Dataset: classification (GitHub, jshankarc/A-Smartphone-Assistance-for-Blind-Visually-Impaired-using-Deep-Learning). Classes: center, left, right.

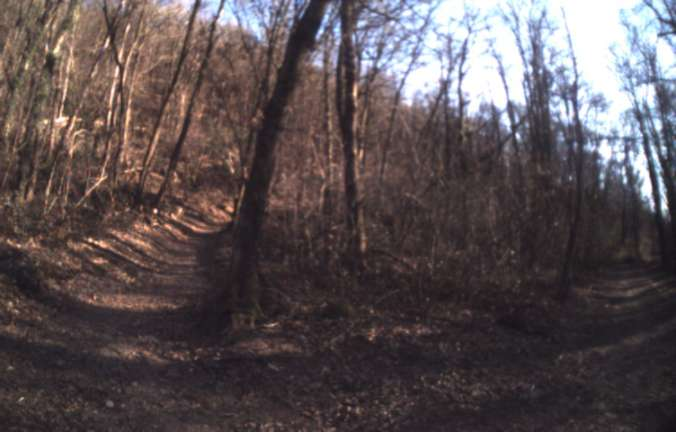
Label: center

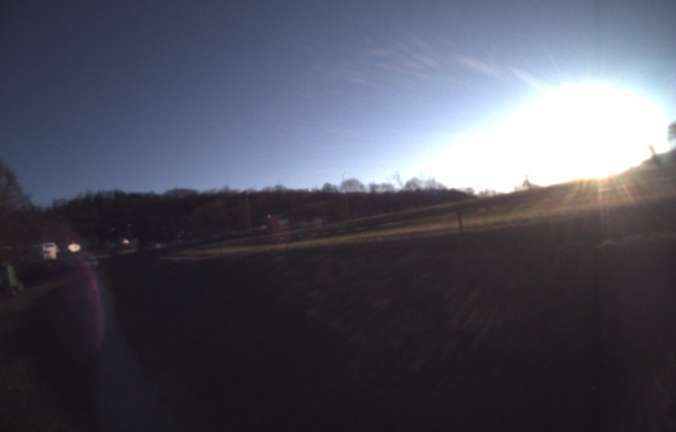
Label: right

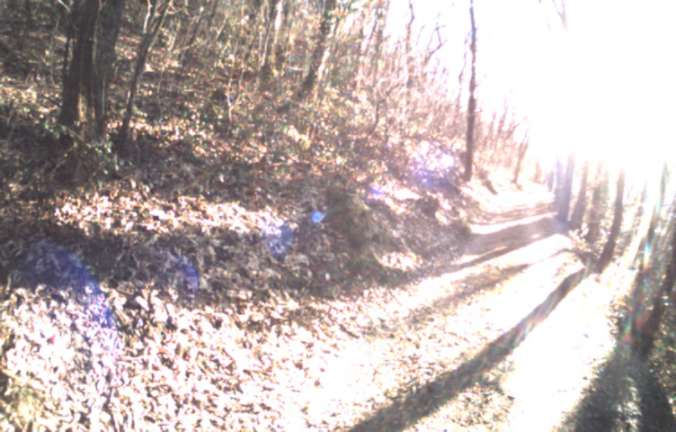
Label: left

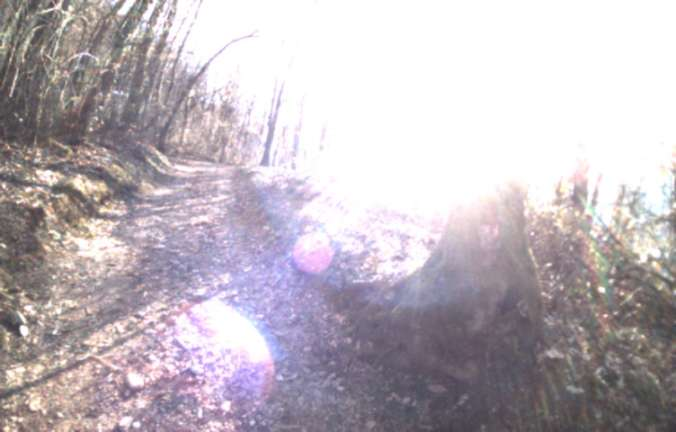
Label: right

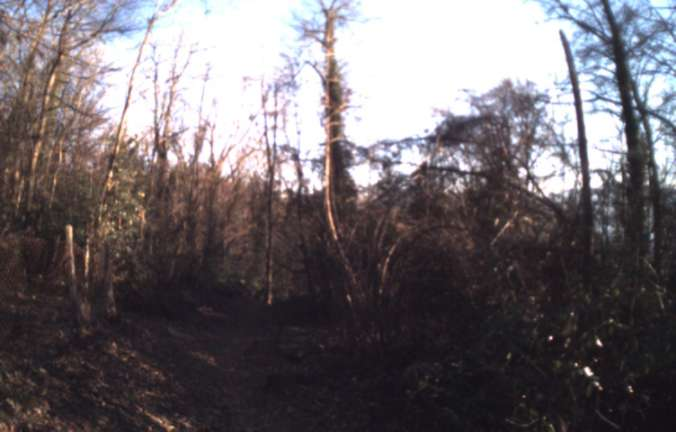
Label: center

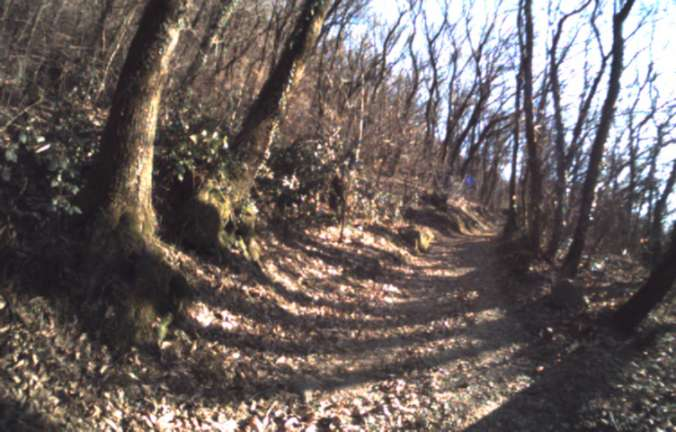
Label: left
